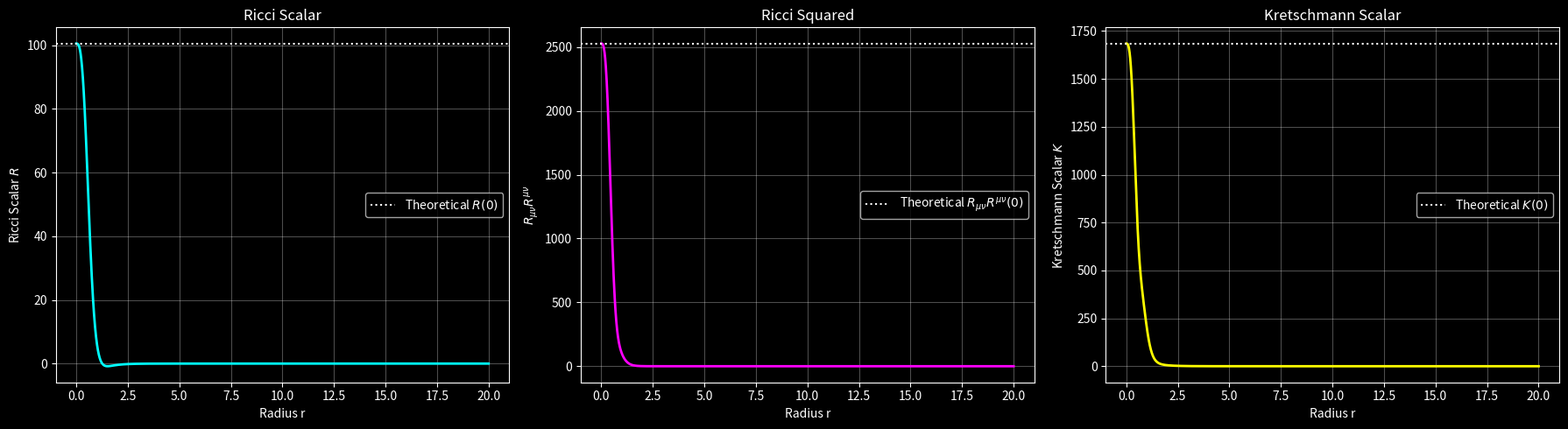

Write Python code to recreate this figure.
import numpy as np
from scipy.integrate import solve_ivp
import matplotlib.pyplot as plt

# 視覚的疲労を軽減するための背景色設定
plt.style.use('dark_background')

# --- 物理パラメータの定義 ---
rho_c = 1.0
r_c = 1.0
m_idx = 3.0
q_idx = 2.0

# --- 解析的なプロファイル関数 ---
def rho(r):
    return rho_c / (1.0 + (r / r_c)**m_idx)**q_idx

def d_rho_dr(r):
    num = -rho_c * q_idx * m_idx * (r / r_c)**(m_idx - 1)
    den = r_c * (1.0 + (r / r_c)**m_idx)**(q_idx + 1)
    return num / den

def mass_equation(r, y):
    m = y[0]
    dm_dr = 4 * np.pi * r**2 * rho(r)
    return [dm_dr]

# --- 積分設定 ---
r_start = 1e-8
r_end = 20.0
m_0 = [4/3 * np.pi * r_start**3 * rho(r_start)]

sol_m = solve_ivp(mass_equation, [r_start, r_end], m_0, dense_output=True, method='Radau')

r_arr = np.linspace(r_start, r_end, 2000)
m_arr = sol_m.sol(r_arr)[0]
rho_arr = rho(r_arr)
d_rho_dr_arr = d_rho_dr(r_arr)

# --- 曲率不変量の解析的計算 ---
# 1. リッチスカラー R
R_arr = 8.0 * np.pi * (4.0 * rho_arr + r_arr * d_rho_dr_arr)

# 2. リッチテンソル二乗 R_mu_nu R^mu^nu
R_sq_arr = 128.0 * np.pi**2 * ((rho_arr + 0.5 * r_arr * d_rho_dr_arr)**2 + rho_arr**2)

# 3. クレッチマンスカラー K
# ゼロ除算を回避するため r_arr の極小値に対する処理を含む
term1 = -4.0 * m_arr / r_arr**3 - 8.0 * np.pi * r_arr * d_rho_dr_arr
term2 = 2.0 * m_arr / r_arr**3 - 8.0 * np.pi * rho_arr
term3 = 2.0 * m_arr / r_arr**3

K_arr = term1**2 + 4.0 * term2**2 + 4.0 * term3**2

# --- 理論的極限値 (r -> 0) のコンソール出力 ---
R_0 = 32.0 * np.pi * rho_c
R_sq_0 = 256.0 * np.pi**2 * rho_c**2
K_0 = (512.0 / 3.0) * np.pi**2 * rho_c**2

print("=== 曲率不変量の中心極限 (r -> 0) 理論値 ===")
print(f"R(0) = {R_0:.4f}")
print(f"R_mu_nu R^mu^nu(0) = {R_sq_0:.4f}")
print(f"K(0) = {K_0:.4f}")
print("============================================")

# --- プロットの生成 ---
fig, axs = plt.subplots(1, 3, figsize=(18, 5))

# リッチスカラー R
axs[0].plot(r_arr, R_arr, color='cyan', linewidth=2)
axs[0].axhline(R_0, color='white', linestyle=':', label=r'Theoretical $R(0)$')
axs[0].set_xlabel('Radius r')
axs[0].set_ylabel(r'Ricci Scalar $R$')
axs[0].set_title('Ricci Scalar')
axs[0].legend()
axs[0].grid(True, alpha=0.3)

# リッチテンソル二乗
axs[1].plot(r_arr, R_sq_arr, color='magenta', linewidth=2)
axs[1].axhline(R_sq_0, color='white', linestyle=':', label=r'Theoretical $R_{\mu\nu}R^{\mu\nu}(0)$')
axs[1].set_xlabel('Radius r')
axs[1].set_ylabel(r'$R_{\mu\nu}R^{\mu\nu}$')
axs[1].set_title('Ricci Squared')
axs[1].legend()
axs[1].grid(True, alpha=0.3)

# クレッチマンスカラー
axs[2].plot(r_arr, K_arr, color='yellow', linewidth=2)
axs[2].axhline(K_0, color='white', linestyle=':', label=r'Theoretical $K(0)$')
axs[2].set_xlabel('Radius r')
axs[2].set_ylabel(r'Kretschmann Scalar $K$')
axs[2].set_title('Kretschmann Scalar')
axs[2].legend()
axs[2].grid(True, alpha=0.3)

plt.tight_layout()
output_filename = 'curvature_invariants.png'
plt.savefig(output_filename)
print(f"\nPlot saved successfully as {output_filename}")
